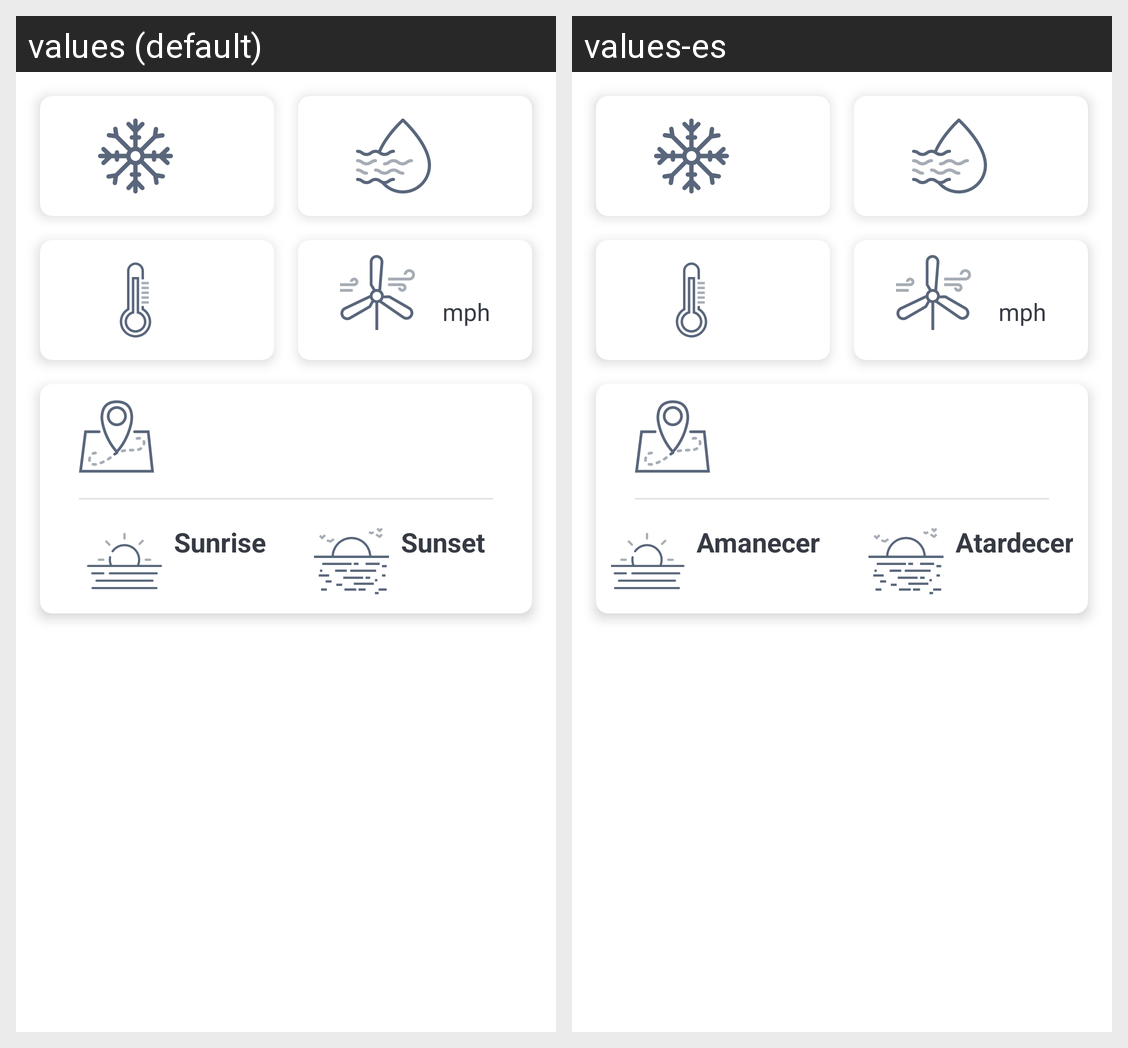

This grid shows one Android layout under two languages. Give, for every string resource on the screen, its name, the default text and each shown locale's text.
Android screen res/layout/fragment_weather.xml rendered under 2 locales, left to right: values (default), values-es. Device: Nexus 5 (rendered at 1080×1920; each locale shown at half size, 540×960, under a caption strip naming it); theme ThemeApp.
Strings drawn on this screen, with the default value and each locale's value (text and hints the layout hard-codes, and strings that could not be matched under every locale, appear in the picture but are not listed):

weather_miles_per_hour
  values: mph
  values-es: mph  [not translated; the default value is used]

ic_sunrise
  values: Sunrise
  values-es: Amanecer

ic_sunset
  values: Sunset
  values-es: Atardecer
